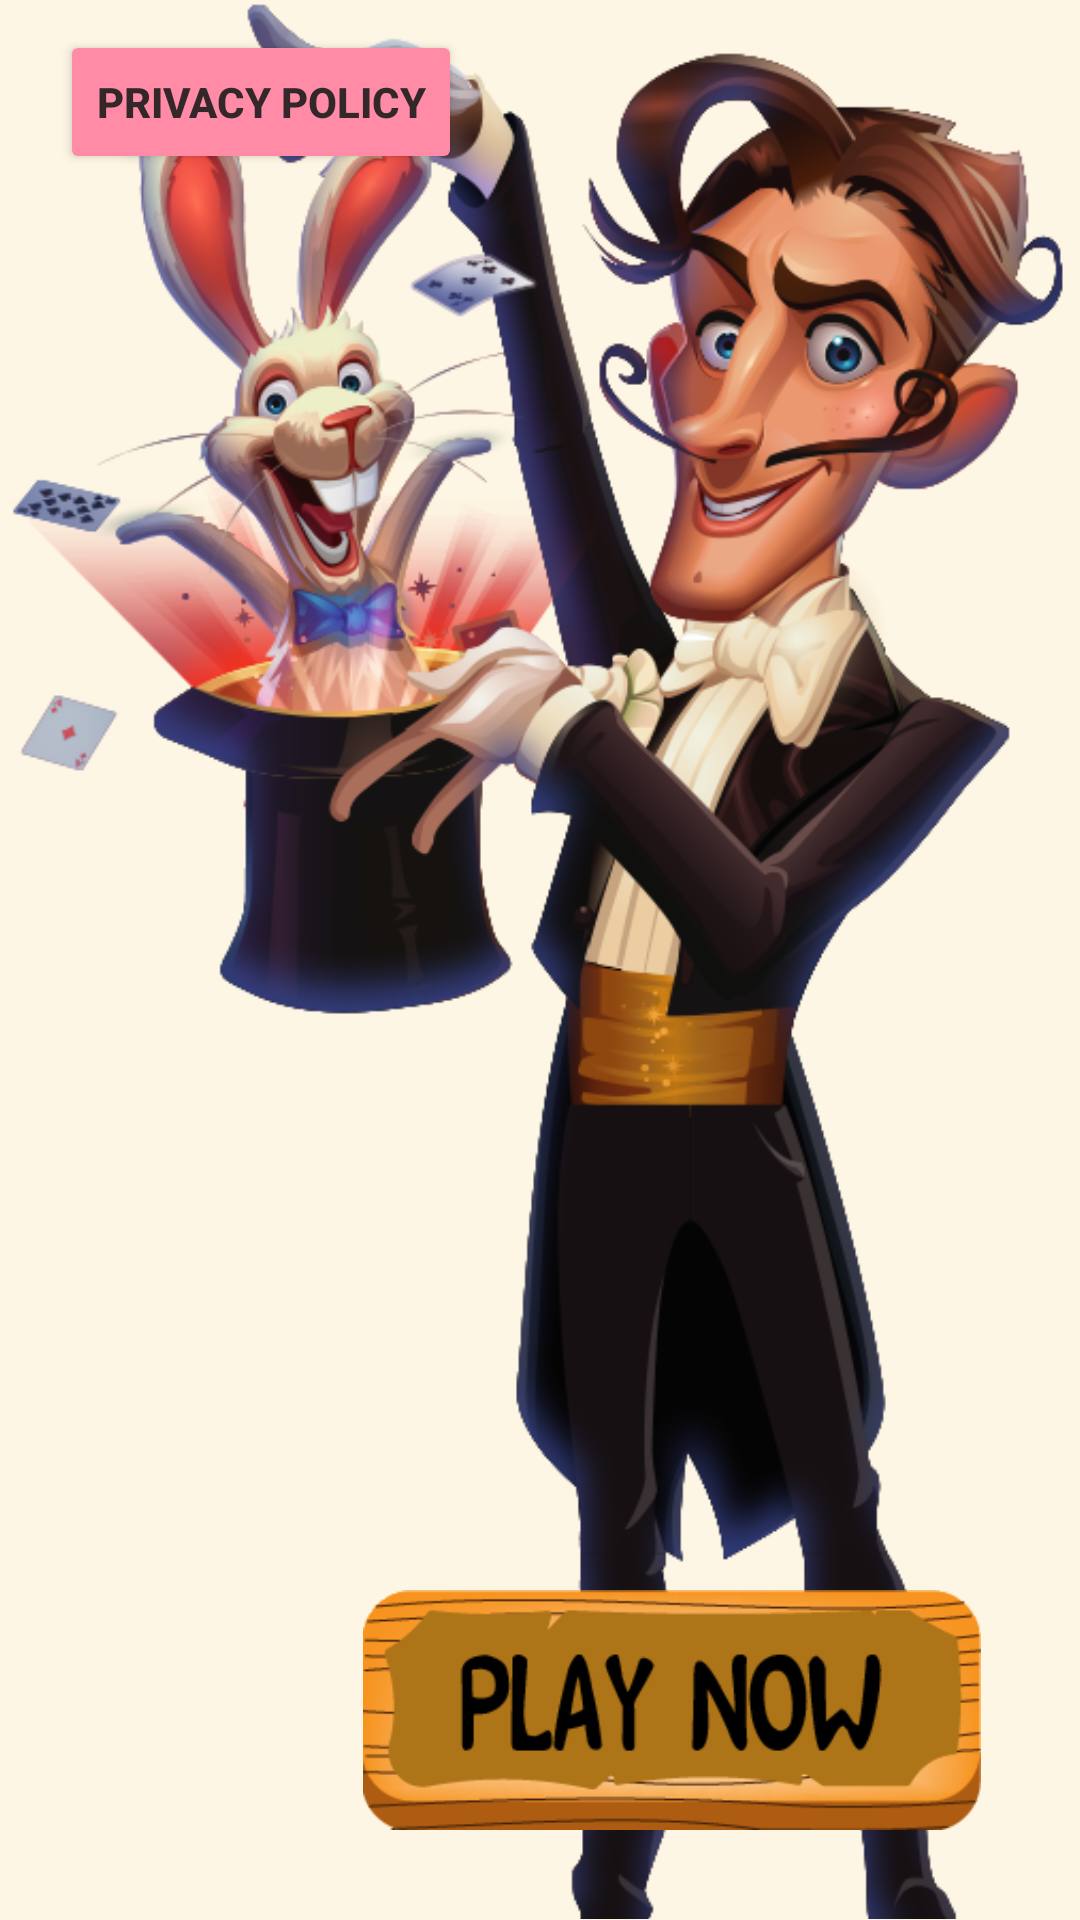

Here is an Android app screen rendered from its layout file. Give the layout XML and the strings, colors and styles it references.
<!-- AndroidManifest.xml: application theme AppTheme -->
<!-- res/layout/activity_menu.xml -->
<?xml version="1.0" encoding="utf-8"?>
<androidx.constraintlayout.widget.ConstraintLayout xmlns:android="http://schemas.android.com/apk/res/android"
    xmlns:app="http://schemas.android.com/apk/res-auto"
    xmlns:tools="http://schemas.android.com/tools"
    android:layout_width="match_parent"
    android:layout_height="match_parent"
    android:background="@color/background"
    tools:context=".dodger.MenuActivity">

    <ImageView
        android:id="@+id/man"
        android:layout_width="wrap_content"
        android:layout_height="wrap_content"
        android:adjustViewBounds="true"
        app:layout_constraintBottom_toBottomOf="parent"
        app:layout_constraintEnd_toEndOf="parent"
        app:layout_constraintStart_toStartOf="parent"
        app:layout_constraintTop_toTopOf="parent"
        app:layout_constraintVertical_bias="1.0"
        app:srcCompat="@drawable/man" />

    <ImageView
        android:id="@+id/play"
        android:layout_width="wrap_content"
        android:layout_height="80dp"
        android:layout_marginStart="120dp"
        android:layout_marginBottom="30dp"
        android:adjustViewBounds="true"
        android:onClick="starGame"
        app:layout_constraintBottom_toBottomOf="parent"
        app:layout_constraintEnd_toEndOf="parent"
        app:layout_constraintHorizontal_bias="0.03"
        app:layout_constraintStart_toStartOf="parent"
        app:srcCompat="@drawable/play"
        tools:ignore="SpeakableTextPresentCheck" />

    <Button
        android:id="@+id/button"
        android:layout_width="wrap_content"
        android:layout_height="wrap_content"
        android:layout_marginStart="20dp"
        android:layout_marginTop="10dp"
        android:backgroundTint="#FF8BA7"
        android:onClick="openPolitics"
        android:text="privacy policy"
        android:textColor="#33272A"
        android:textSize="14sp"
        android:textStyle="bold"
        app:layout_constraintStart_toStartOf="parent"
        app:layout_constraintTop_toTopOf="parent" />

</androidx.constraintlayout.widget.ConstraintLayout>
<!-- resources referenced by this layout -->
<resources>
  <color name="background">#fef6e4</color>
  <!-- drawable man: png bitmap (drawable-v24, 310536 bytes) -->
  <!-- drawable play: png bitmap (drawable, 15938 bytes) -->
  <style name="AppTheme" parent="Theme.AppCompat.NoActionBar">
          
          <item name="colorPrimary">@color/purple_200</item>
          <item name="windowNoTitle">true</item>
          <item name="windowActionBar">false</item>
          <item name="android:windowFullscreen">true</item>
          <item name="android:windowContentOverlay">@null</item>
          <item name="colorPrimaryDark">@color/purple_200</item>
          <item name="colorAccent">@color/purple_700</item>
      </style>
  <color name="purple_200">#FFBB86FC</color>
  <color name="purple_700">#FF3700B3</color>
</resources>
